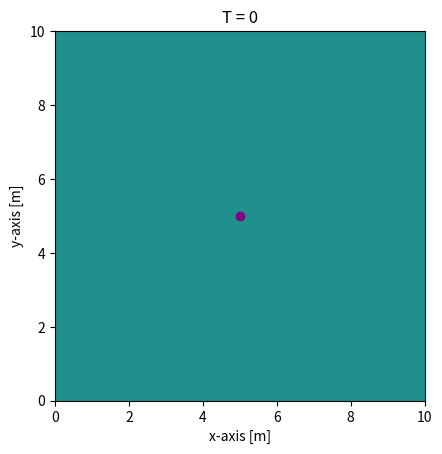

Python code for this plot:
import numpy as np
import matplotlib.pyplot as plt
import copy
import matplotlib.animation as animation 
import copy


### Source ###
class Source:
    def __init__(self, x, y, J0, tc, sigma):
        self.x = x
        self.y = y
        self.J0 = J0
        self.tc = tc
        self.sigma = sigma
        
    #This will call the function depending on which type of source you have    
    def J(self, t):
        return self.J0*np.exp(-(t-self.tc)**2/(2*self.sigma**2))



#### UCHIE ####
class UCHIE:
    def __init__(self):
        pass
        # self.dx = dx
        # self.dy = dy

        # self.Lx = Lx
        # self.Ly = Ly
    

    def initialize(self, Nx, Ny, eps, mu):

        X = np.zeros((2*Nx+2, Ny)) # the first Nx+1 rows are the Ey fields, and the others the Hz fields
        Ex = np.zeros((Nx+1, Ny+1))

        A_D = np.diag(-1 * np.ones(Nx+1), 0) + np.diag(np.ones(Nx), 1)

        A_I = np.zeros((Nx+1, Nx+1))
        np.fill_diagonal(A_I, 1)
        np.fill_diagonal(A_I[:,1:], 1)

        # We will create a bigger matrix which we need to inverse
        M1_top = np.hstack((1/dx*A_D, 1/dt*A_I))
        M1_bot = np.hstack((eps/dt*A_I, 1/(mu*dx)*A_D))
        M1 = np.vstack((M1_top, M1_bot))
        M1_inv = np.linalg.inv(M1)

        M2_top = np.hstack((-1/dx*A_D, 1/dt*A_I))
        M2_bot = np.hstack((eps/dt*A_I, -1/(mu*dx)*A_D))
        M2 = np.vstack((M2_top, M2_bot))

        return X, Ex, M1_inv, M2



    ### Update ###
    def explicit(self, Ex, Hz, dy, dt, eps):
        Ex[1:-1, 1:-1] = Ex[1:-1, 1:-1] + dt/(eps*dy) * (Hz[1:-1, 1:] - Hz[1:-1, :-1])
        return Ex

    # ! It can be that the matrix M1 isn't constructed correctly, since the original
    # ! matrix in the paper is undertermined, artificial zeros was added here. In paper
    # ! interface condition was applied, here PEC is applied for the moment
    # TODO check opnieuw de randvoorwaarden of ze correct zijn, velden moeten nul zijn aan PEC
    # TODO dus misschien matrices Ad en Ai verkleinen
    def implicit(self, n, X, Ex, dx, dy, dt, Nx, Ny, M1_inv, M2, source):
        Y = Ex[:-1, 1:] + Ex[1:, 1:] - Ex[:-1, :-1] - Ex[1:, :-1]

        S = np.zeros((2*Nx+2, Ny))
        S[xs, ys] = source.J(n*dt)*dt

        X = M1_inv@M2@X + M1_inv@np.vstack((Y, np.zeros((Nx+2, Ny))))/dy - M1_inv@S
        return X
        
    
    def calc_field(self, dx, dy, dt, Nx, Ny, Nt, eps, mu, source):
        X, Ex, M1_inv, M2 = self.initialize(Nx, Ny, eps, mu)
        data_time = []
        data = []

        for n in range(0, Nt):
            X = self.implicit(n, X, Ex, dx, dy, dt, Nx, Ny, M1_inv, M2, source)
            Ex = self.explicit(Ex, X[Nx+1:,:], dy, dt, eps)
            data_time.append(dt*n)
            data.append(copy.deepcopy((Ex)))
            
        
        return data_time, data

    # TODO animate_field function doesn't work, I don't see the field propagating
    def animate_field(self, t, data, source, dx, dy, Nx, Ny):
        fig, ax = plt.subplots()

        ax.set_xlabel("x-axis [m]")
        ax.set_ylabel("y-axis [m]")
        ax.set_xlim(0, Nx*dx)
        ax.set_ylim(0, Ny*dy)

        label = "Field"
        
        ax.plot(source.x/(Nx*dx), source.y/(Ny*dy), color="purple", marker= "o", label="Source") # plot the source

        cax = ax.imshow(data[0])
        ax.set_title("T = 0")

        def animate_frame(i):
            cax.set_array(data[i])
            ax.set_title("T = " + "{:.12f}".format(t[i]*1000) + "ms")
            return cax

        global anim
        
        anim = animation.FuncAnimation(fig, animate_frame, frames = (len(data)), interval=20)
        plt.show()



##########################################################

        


eps0 = 8.854 * 10**(-12)
mu0 = 4*np.pi * 10**(-7)

dx = 0.1 # m
dy = 0.1 # m
c = 299792458 # m/s
Sy = 0.1 # !Courant number, for stability this should be smaller than 1
dt = Sy*dy/c

Ny = 100
Nx = 100
Nt = 1000

xs = 50
ys = 50


source = Source(xs, ys, 10, 5e-9, 1e-9)

test = UCHIE()
data_time, data = test.calc_field(dx, dy, dt, Nx, Ny, Nt, eps0, mu0, source)
test.animate_field(data_time, data, source, dx, dy, Nx, Nx)
